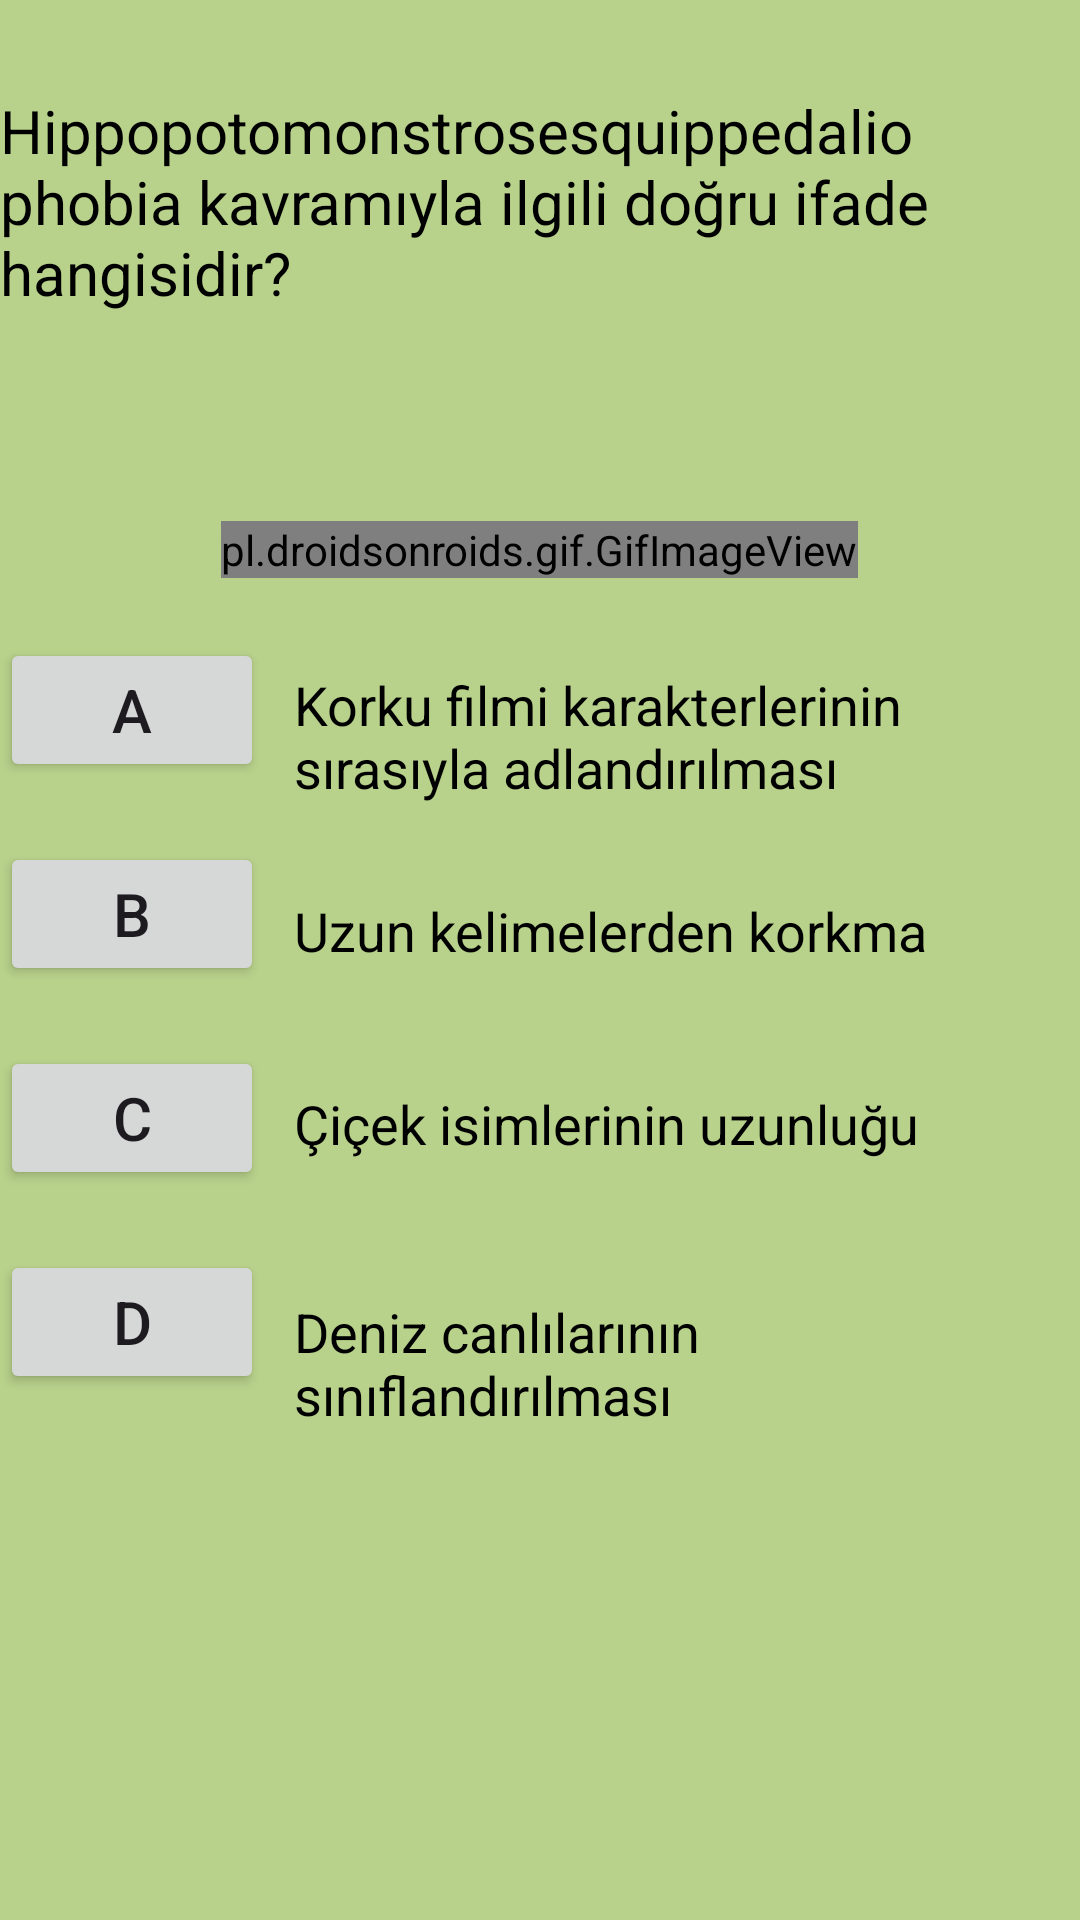

Write the Android layout XML for this screen, with the resource values it uses.
<!-- AndroidManifest.xml: application theme Theme.Bunedio -->
<!-- res/layout/fragment_genel_kultur_testi_soru7.xml -->
<?xml version="1.0" encoding="utf-8"?>
<RelativeLayout xmlns:android="http://schemas.android.com/apk/res/android"
    xmlns:tools="http://schemas.android.com/tools"
    android:layout_width="match_parent"
    android:layout_height="match_parent"
    android:background="#b8d18b"
    tools:context=".GenelKulturTestiSoru7" >

    <TextView
        android:id="@+id/textKulturTestiSoru7"
        android:layout_width="wrap_content"
        android:layout_height="wrap_content"
        android:text="Hippopotomonstrosesquippedaliophobia kavramıyla ilgili doğru ifade hangisidir?"
        android:textSize="20sp"
        android:textColor="@color/black"
        android:layout_centerHorizontal="true"
        android:layout_marginTop="30dp"/>

    <TextView
        android:id="@+id/textKulturMesaj7"
        android:layout_width="wrap_content"
        android:layout_height="wrap_content"
        android:layout_below="@id/textKulturTestiSoru7"
        android:layout_centerHorizontal="true"
        android:layout_marginTop="30dp"
        android:textSize="18sp"
        android:textColor="@color/design_default_color_error" />

    <pl.droidsonroids.gif.GifImageView
        android:id="@+id/gifImageViewSonSoru"
        android:layout_width="wrap_content"
        android:layout_height="wrap_content"
        android:layout_below="@id/textKulturMesaj7"
        android:src="@drawable/sonsoru"
        android:layout_centerHorizontal="true"
        android:layout_marginTop="15dp"/>

    <Button
        android:id="@+id/buttonKulturA7"
        android:layout_width="wrap_content"
        android:layout_height="wrap_content"
        android:layout_below="@id/gifImageViewSonSoru"
        android:text="A"
        android:textSize="20sp"
        android:layout_marginTop="20dp"/>

    <TextView
        android:id="@+id/textKulturButtonA7"
        android:layout_width="wrap_content"
        android:layout_height="wrap_content"
        android:layout_below="@id/gifImageViewSonSoru"
        android:layout_marginStart="10dp"
        android:layout_marginTop="30dp"
        android:layout_toEndOf="@id/buttonKulturA7"
        android:text="Korku filmi karakterlerinin sırasıyla adlandırılması"
        android:textColor="@color/black"
        android:textSize="18sp"/>

    <Button
        android:id="@+id/buttonKulturB7"
        android:layout_width="wrap_content"
        android:layout_height="wrap_content"
        android:layout_below="@id/buttonKulturA7"
        android:text="B"
        android:textSize="20sp"
        android:layout_marginTop="20dp" />

    <TextView
        android:id="@+id/textKulturButtonB7"
        android:layout_width="wrap_content"
        android:layout_height="wrap_content"
        android:layout_below="@id/textKulturButtonA7"
        android:layout_marginStart="10dp"
        android:layout_marginTop="30dp"
        android:layout_toEndOf="@id/buttonKulturB7"
        android:text="Uzun kelimelerden korkma"
        android:textColor="@color/black"
        android:textSize="18sp"/>

    <Button
        android:id="@+id/buttonKulturC7"
        android:layout_width="wrap_content"
        android:layout_height="wrap_content"
        android:layout_below="@id/buttonKulturB7"
        android:text="C"
        android:textSize="20sp"
        android:layout_marginTop="20dp"/>

    <TextView
        android:id="@+id/textKulturButtonC7"
        android:layout_width="wrap_content"
        android:layout_height="wrap_content"
        android:layout_below="@id/textKulturButtonB7"
        android:layout_marginStart="10dp"
        android:layout_marginTop="40dp"
        android:layout_toEndOf="@id/buttonKulturC7"
        android:text="Çiçek isimlerinin uzunluğu"
        android:textColor="@color/black"
        android:textSize="18sp"/>

    <Button
        android:id="@+id/buttonKulturD7"
        android:layout_width="wrap_content"
        android:layout_height="wrap_content"
        android:layout_below="@id/buttonKulturC7"
        android:text="D"
        android:textSize="20sp"
        android:layout_marginTop="20dp"/>

    <TextView
        android:id="@+id/textKulturButtonD7"
        android:layout_width="wrap_content"
        android:layout_height="wrap_content"
        android:layout_below="@id/textKulturButtonC7"
        android:layout_marginStart="10dp"
        android:layout_marginTop="45dp"
        android:layout_toEndOf="@id/buttonKulturD7"
        android:text="Deniz canlılarının sınıflandırılması"
        android:textColor="@color/black"
        android:textSize="18sp"/>

    <LinearLayout
        android:layout_width="match_parent"
        android:layout_height="wrap_content"
        android:orientation="horizontal"
        android:layout_alignParentBottom="true">

    </LinearLayout>


</RelativeLayout>
<!-- resources referenced by this layout -->
<resources>
  <color name="black">#FF000000</color>
  <!-- drawable sonsoru: gif bitmap (drawable, 166685 bytes) -->
  <style name="Theme.Bunedio" parent="Base.Theme.Bunedio" />
  <style name="Base.Theme.Bunedio" parent="Theme.Material3.DayNight.NoActionBar">
          
          
  
          
          <item name="colorPrimary">@color/blue</item>
          <item name="colorPrimaryVariant">@color/purple_700</item>
          <item name="colorOnPrimary">@color/white</item>
          
          <item name="colorSecondary">@color/teal_200</item>
          <item name="colorSecondaryVariant">@color/teal_700</item>
          <item name="colorOnSecondary">@color/black</item>
          
          <item name="android:statusBarColor">?attr/colorPrimaryVariant</item>
          
      </style>
  <color name="blue">#4040ff</color>
  <color name="purple_700">#FF3700B3</color>
  <color name="white">#FFFFFFFF</color>
  <color name="teal_200">#FF03DAC5</color>
  <color name="teal_700">#FF018786</color>
</resources>
